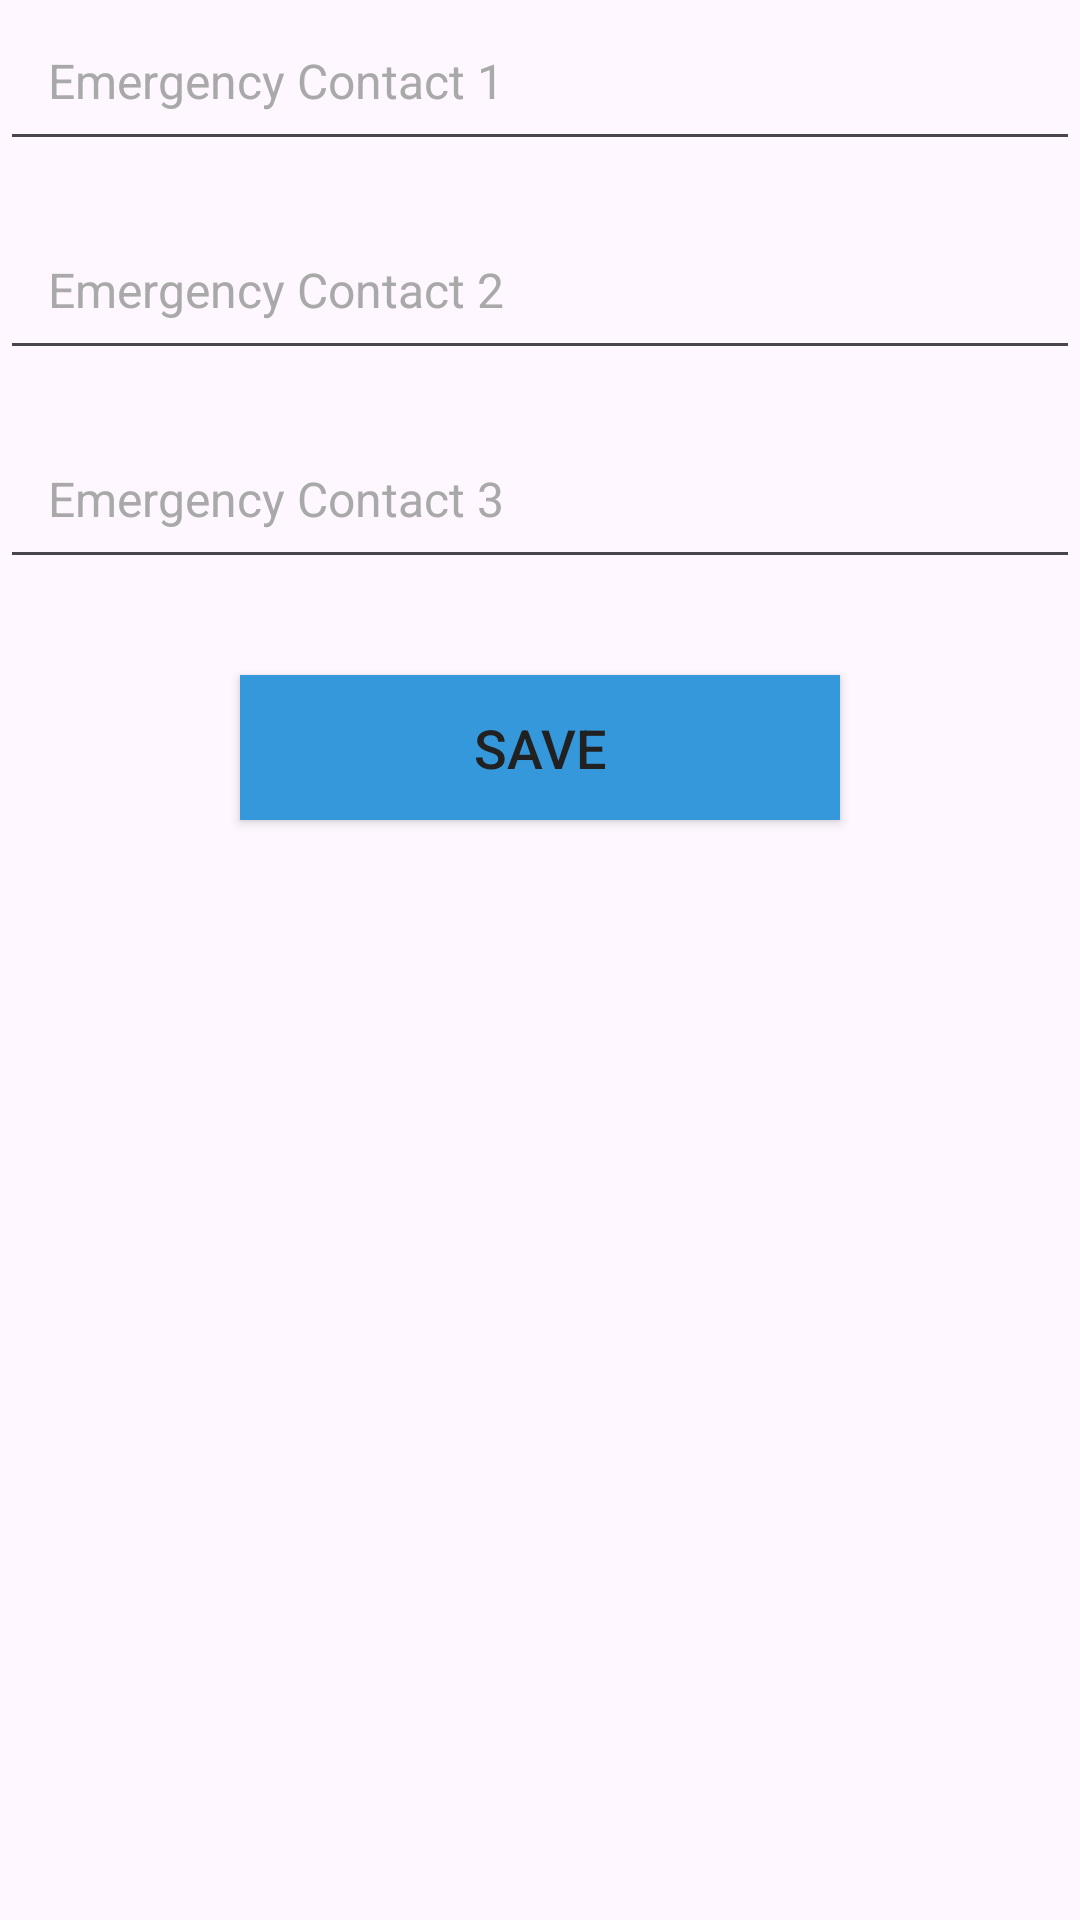

This screen was rendered from an Android layout file. Write that file and the resources it references.
<!-- AndroidManifest.xml: application theme Theme.StriWomenSafety -->
<!-- res/layout/activity_setup.xml -->
<?xml version="1.0" encoding="utf-8"?>
<RelativeLayout xmlns:android="http://schemas.android.com/apk/res/android"
    xmlns:app="http://schemas.android.com/apk/res-auto"
    xmlns:tools="http://schemas.android.com/tools"
    android:layout_width="match_parent"
    android:layout_height="match_parent"
    android:background="@drawable/background"
    tools:context="com.example.striwomensafety.RegisterActivity">

    <EditText
        android:id="@+id/contact1EditText"
        android:layout_width="match_parent"
        android:layout_height="wrap_content"
        android:hint="Emergency Contact 1"
        android:inputType="phone"
        android:textColorHint="#A9A9A9"
        android:textColor="#000000"
        android:padding="16dp"
        android:textSize="16sp" />

    <EditText
        android:id="@+id/contact2EditText"
        android:layout_width="match_parent"
        android:layout_height="wrap_content"
        android:layout_below="@id/contact1EditText"
        android:layout_marginTop="16dp"
        android:hint="Emergency Contact 2"
        android:inputType="phone"
        android:textColorHint="#A9A9A9"
        android:textColor="#000000"
        android:padding="16dp"
        android:textSize="16sp" />

    <EditText
        android:id="@+id/contact3EditText"
        android:layout_width="match_parent"
        android:layout_height="wrap_content"
        android:layout_below="@id/contact2EditText"
        android:layout_marginTop="16dp"
        android:hint="Emergency Contact 3"
        android:inputType="phone"
        android:textColorHint="#A9A9A9"
        android:textColor="#000000"
        android:padding="16dp"
        android:textSize="16sp" />

    <Button
        android:id="@+id/saveButton"
        android:layout_width="200dp"
        android:layout_height="wrap_content"
        android:layout_below="@id/contact3EditText"
        android:layout_centerHorizontal="true"
        android:layout_marginTop="32dp"
        android:background="#3498db"
        android:paddingStart="24dp"
        android:paddingTop="12dp"
        android:paddingEnd="24dp"
        android:paddingBottom="12dp"
        android:radius="50dp"
        android:text="Save"
        android:textColor="#212121"
        android:textSize="18sp" />


</RelativeLayout>
<!-- resources referenced by this layout -->
<resources>
  <style name="Theme.StriWomenSafety" parent="Base.Theme.StriWomenSafety" />
  <style name="Base.Theme.StriWomenSafety" parent="Theme.Material3.DayNight.NoActionBar">
          
          
      </style>
</resources>
